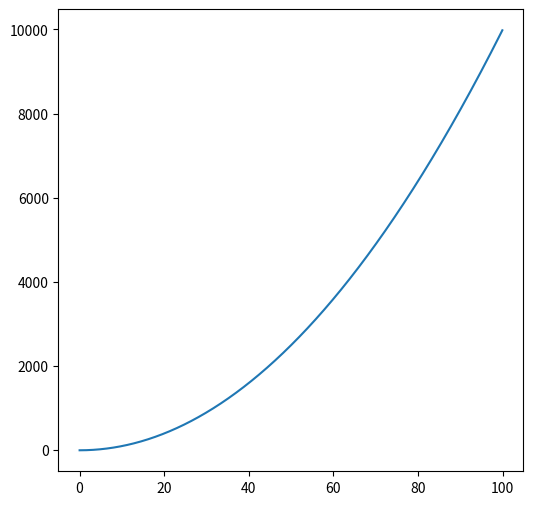
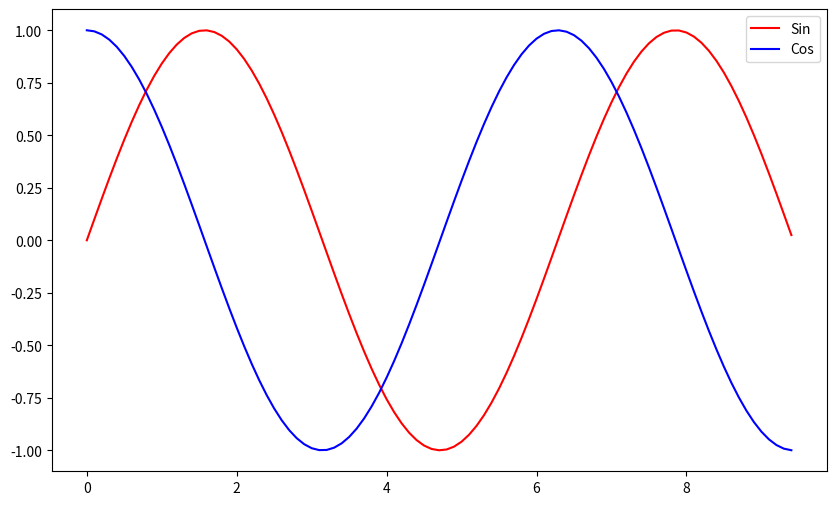

Write Python code to recreate these figures, in order.
import numpy as np

a2 = np.array([4,5,6])
print(type(a2))
print(a2.shape)
print(a2[0])

b3 = np.array([[4,5,6],[1,2,3]])
print(b3.shape)
print(b3[0,0])
print(b3[1,1])

a4 = np.zeros((3,3),dtype=int)
b4 = np.ones((4,5),dtype=int)
c4 = np.identity(4)
d4 = np.random.randn(3,2)

a5 = np.arange(1,13).reshape(3,4)
print(a5)
print(a5[2,3])
print(a5[0,0])

b6 = a5[0:2, 1:3]
print(b6)
print(b6[0, 0])

c7 = a5[1:3, :]
print(c7)
print(c7[0][-1])

a8 = np.array([[1,2],[3,4],[5,6]])
print(a8[[0,1,2],[0,1,0]])

a9 = np.arange(1,13).reshape(4,3)
b9 = np.array([0,2,0,1])
print(a9[[np.arange(4),b9]])

a9[[np.arange(4),b9]] += 10
print(a9[[np.arange(4),b9]])

x11 = np.array([1,2])
print(x11.dtype)

x12 =np.array([1.0,2.0])
print(x12.dtype)

x13 = np.array([[1, 2], [3, 4]], dtype=np.float64)
y13 = np.array([[5, 6], [7, 8]], dtype=np.float64)
print(x13 + y13)
np.add(x13,y13)

print(x13-y13)
np.subtract(x13,y13)

x13 * y13
print(x13 * y13)
np.multiply(x13,y13)
print(np.multiply(x13,y13))
np.dot(x13,y13)
print(np.dot(x13,y13))

print(np.divide(x13,y13))

print(np.sqrt(x13))

print(x13.dot(13))
print(np.dot(x13,y13))

print(np.sum(x13)) # 10
print(np.sum(x13,axis=0)) # [4. 6.] 两列之和
print(np.sum(x13,axis=1)) # [3. 7.] 两行之和

print(np.mean(x13))
print(np.mean(x13,axis=0))
print(np.mean(x13,axis=1))

x13.T
print(x13.T)

print(np.exp(x13))

print(np.argmax(x13))
print(np.argmax(x13,axis=0))
print(np.argmax(x13,axis=1))

import matplotlib.pyplot as plt
x = np.arange(0,100,0.1)
y = x * x
plt.figure(figsize=(6,6))  # 创建画布，并指定画布大小
plt.plot(x,y)   # 在画布上画图
plt.show()  # 展示画图结果

x = np.arange(0,3*np.pi,0.1)
y1 = np.sin(x)
y2 = np.cos(x)
plt.figure(figsize=(10,6))
plt.plot(x,y1,color='Red')
plt.plot(x,y2,color='Blue')
plt.legend(['Sin','Cos'])  # 给两条线做标记
plt.show()